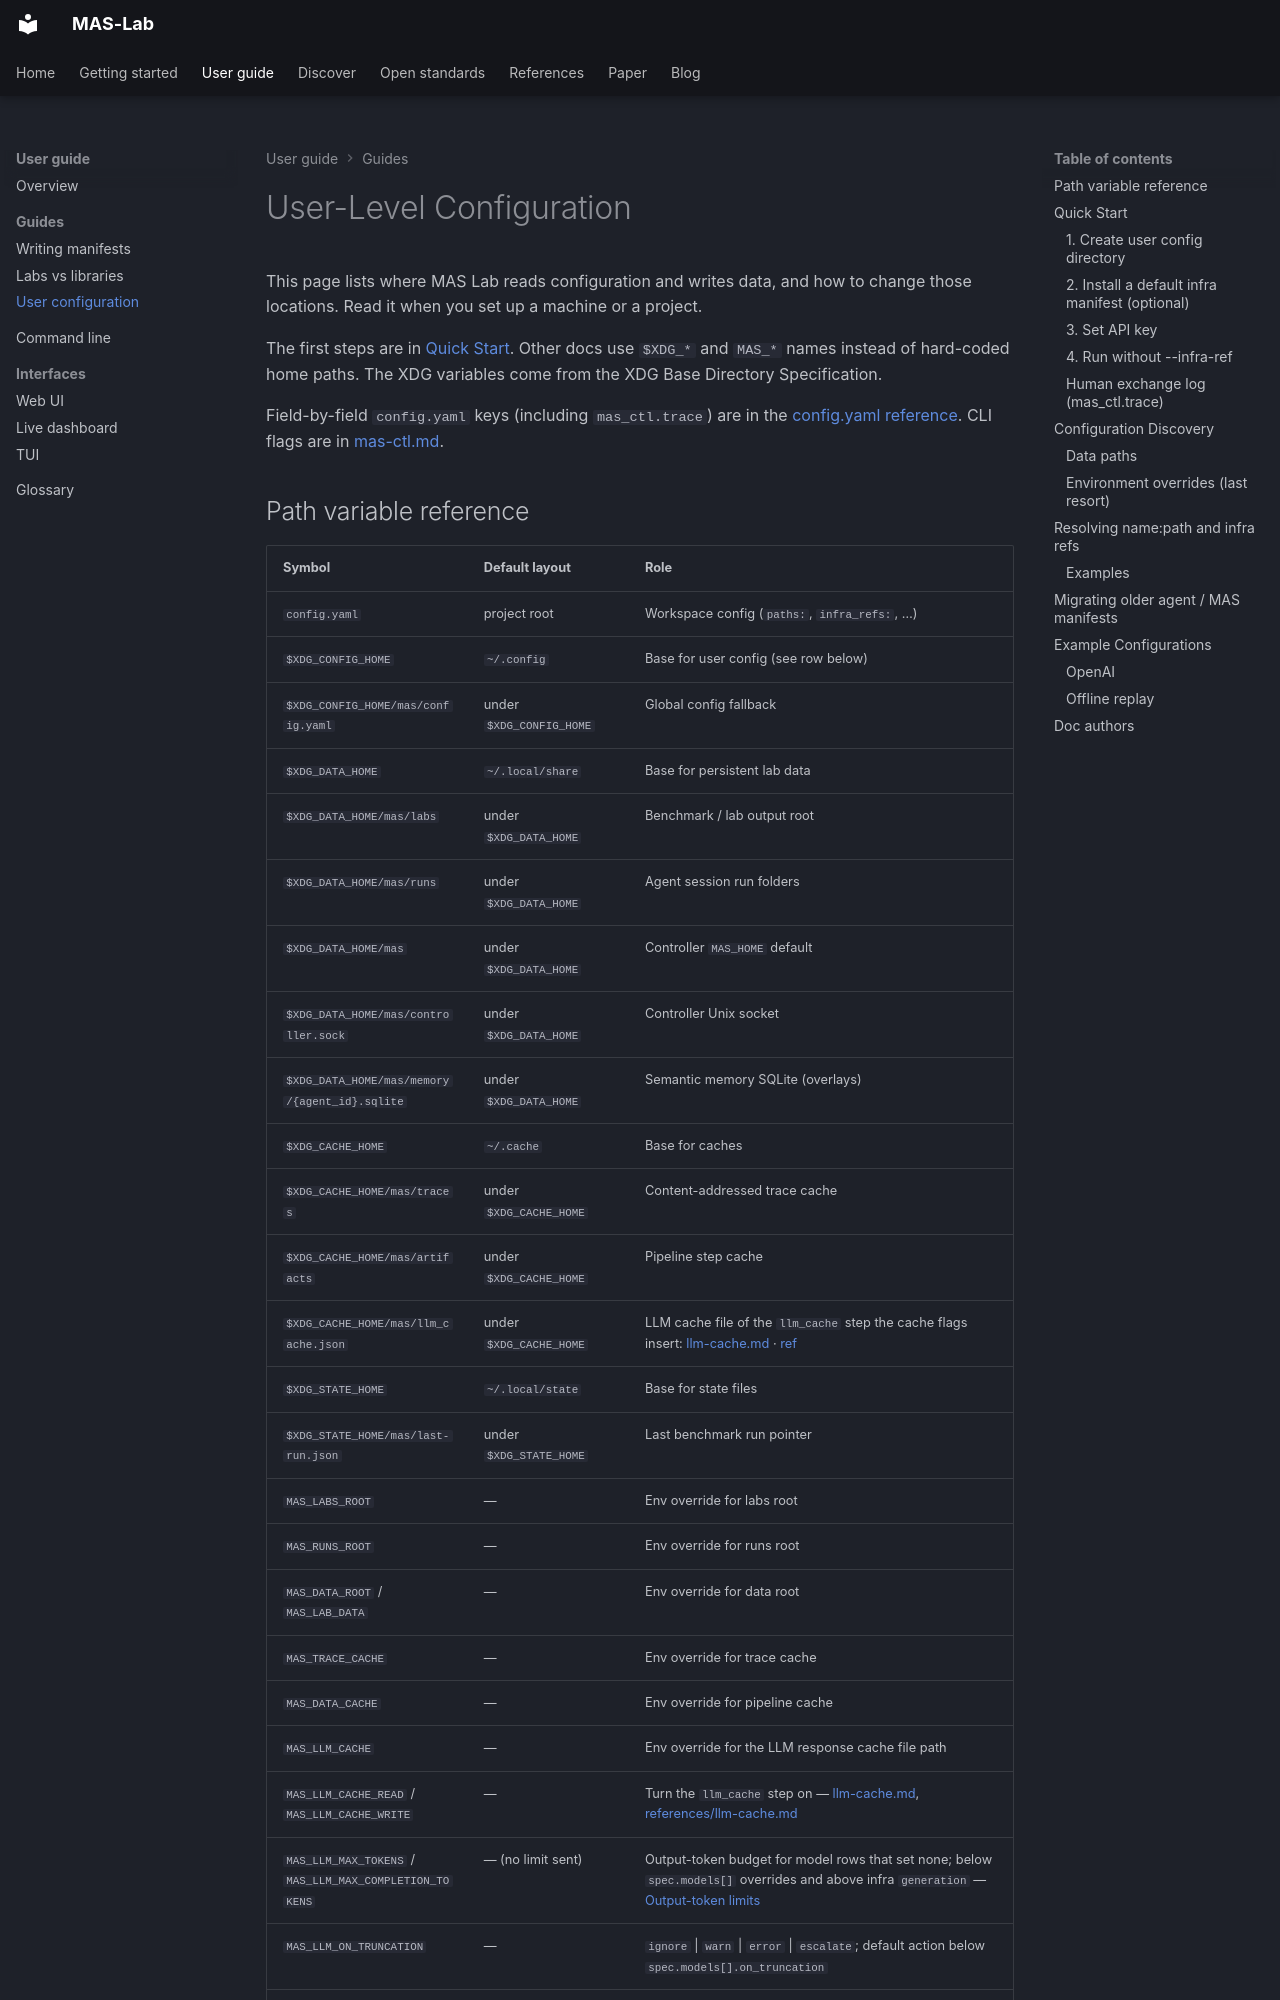

repository: ioc-project/mas-lab · page: user-config/index.html · generator: mkdocs

<!--
  Copyright (c) 2026 Cisco Systems, Inc. and its affiliates
  SPDX-License-Identifier: Apache-2.0
-->
# User-Level Configuration

This page lists where MAS Lab reads configuration and writes data, and how to
change those locations. Read it when you set up a machine or a project.

The first steps are in [Quick Start](#quick-start). Other docs use `$XDG_*` and
`MAS_*` names instead of hard-coded home paths. The XDG variables come from the
XDG Base Directory Specification.

Field-by-field `config.yaml` keys (including `mas_ctl.trace`) are in the
[config.yaml reference](references/config.yaml.md). CLI flags are in
[mas-ctl.md](cli/mas-ctl.md).
